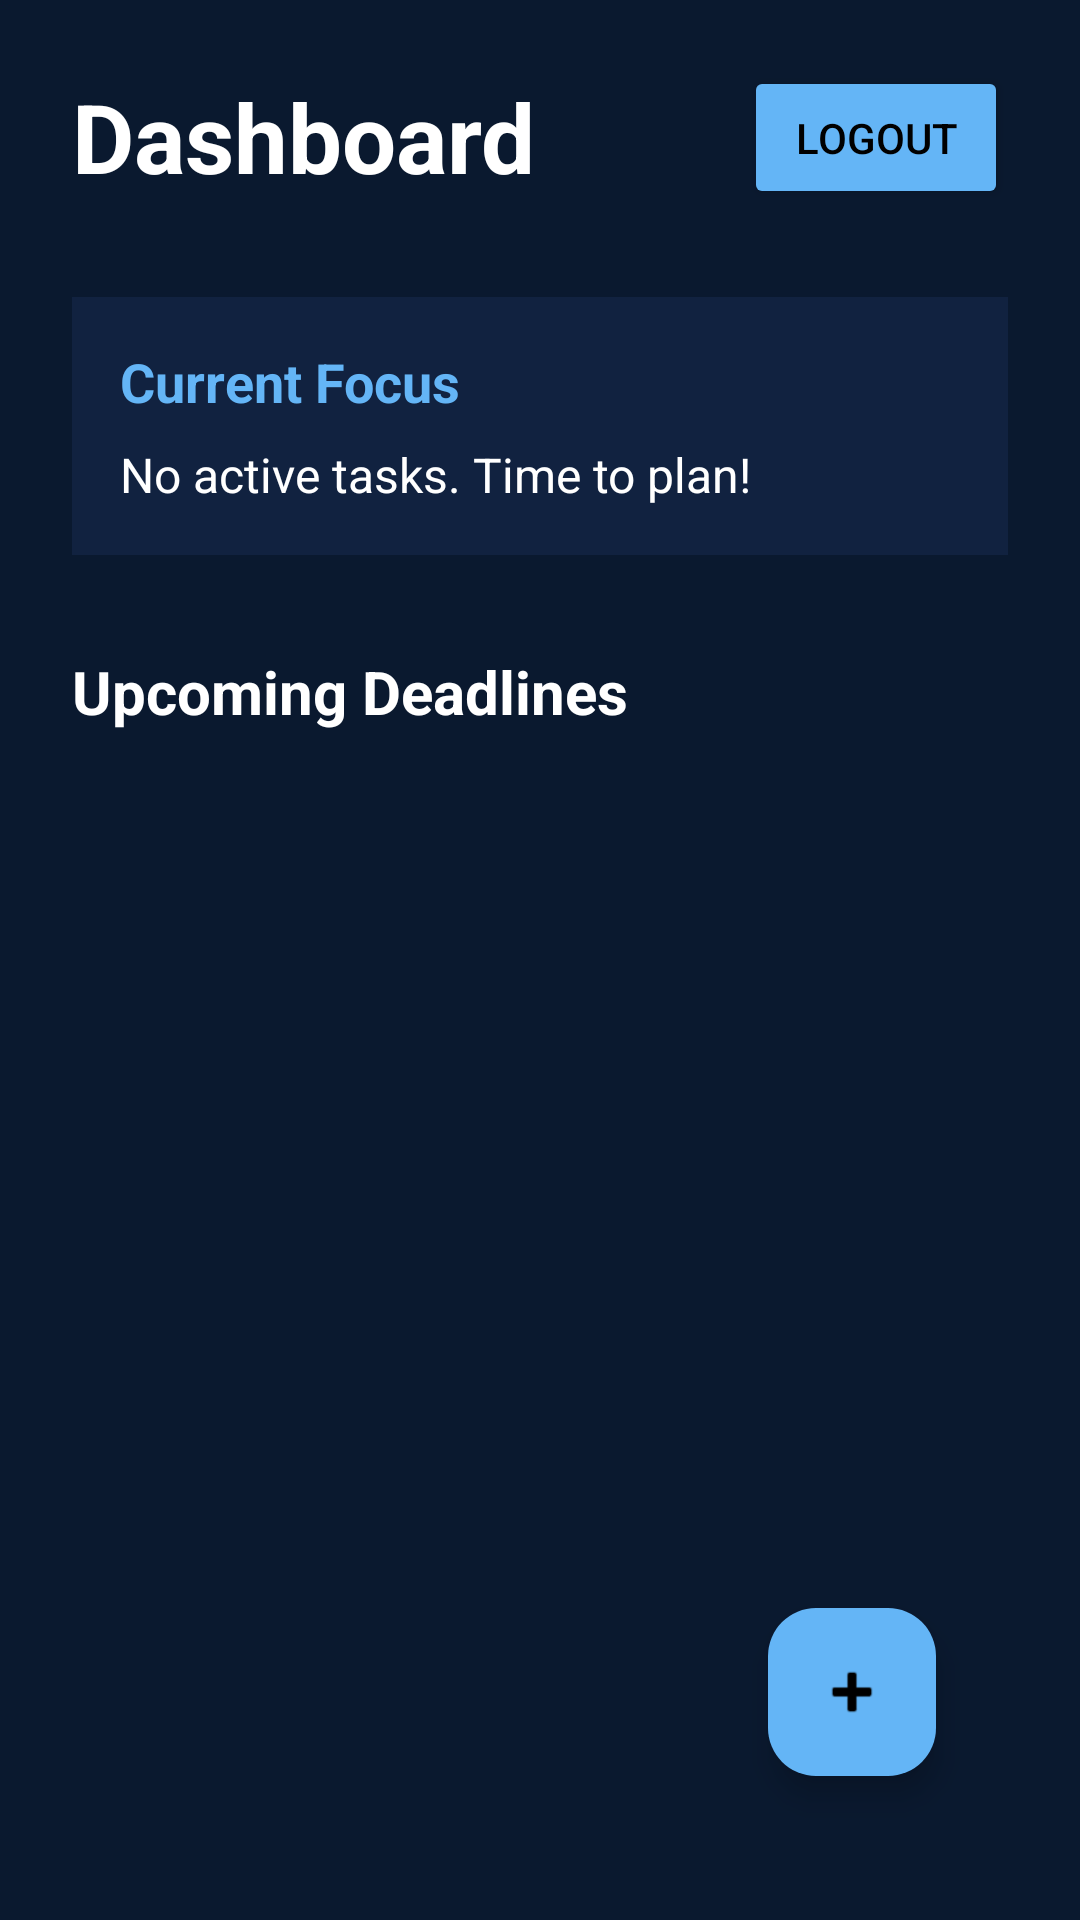

Produce the Android XML layout that renders to this screen, including the resource entries it uses.
<!-- AndroidManifest.xml: application theme Theme.DakshansWorkspace -->
<!-- res/layout/activity_main.xml -->
<?xml version="1.0" encoding="utf-8"?>
<androidx.constraintlayout.widget.ConstraintLayout xmlns:android="http://schemas.android.com/apk/res/android"
    xmlns:app="http://schemas.android.com/apk/res-auto"
    android:layout_width="match_parent"
    android:layout_height="match_parent"
    android:background="@color/dark_blue"
    android:padding="24dp">

    <TextView
        android:id="@+id/welcomeTextView"
        android:layout_width="wrap_content"
        android:layout_height="wrap_content"
        android:text="Dashboard"
        android:textColor="@color/pure_white"
        android:textSize="32sp"
        android:textStyle="bold"
        app:layout_constraintStart_toStartOf="parent"
        app:layout_constraintTop_toTopOf="parent" />

    <Button
        android:id="@+id/logoutButton"
        android:layout_width="wrap_content"
        android:layout_height="wrap_content"
        android:text="Logout"
        android:textColor="@color/pure_black"
        android:backgroundTint="@color/light_blue"
        app:layout_constraintEnd_toEndOf="parent"
        app:layout_constraintTop_toTopOf="parent"
        app:layout_constraintBottom_toBottomOf="@+id/welcomeTextView"/>

    
    <LinearLayout
        android:id="@+id/wipCard"
        android:layout_width="match_parent"
        android:layout_height="wrap_content"
        android:orientation="vertical"
        android:background="#112240"
        android:padding="16dp"
        android:layout_marginTop="32dp"
        app:layout_constraintTop_toBottomOf="@+id/welcomeTextView"
        app:layout_constraintStart_toStartOf="parent"
        app:layout_constraintEnd_toEndOf="parent">

        <TextView
            android:layout_width="wrap_content"
            android:layout_height="wrap_content"
            android:text="Current Focus"
            android:textColor="@color/light_blue"
            android:textSize="18sp"
            android:textStyle="bold"
            android:layout_marginBottom="8dp"/>

        <TextView
            android:id="@+id/focusTaskTextView"
            android:layout_width="wrap_content"
            android:layout_height="wrap_content"
            android:text="No active tasks. Time to plan!"
            android:textColor="@color/pure_white"
            android:textSize="16sp"/>
    </LinearLayout>

    <TextView
        android:id="@+id/upcomingTasksLabel"
        android:layout_width="wrap_content"
        android:layout_height="wrap_content"
        android:text="Upcoming Deadlines"
        android:textColor="@color/pure_white"
        android:textSize="20sp"
        android:textStyle="bold"
        android:layout_marginTop="32dp"
        app:layout_constraintStart_toStartOf="parent"
        app:layout_constraintTop_toBottomOf="@+id/wipCard" />

    <androidx.recyclerview.widget.RecyclerView
        android:id="@+id/tasksRecyclerView"
        android:layout_width="match_parent"
        android:layout_height="0dp"
        android:layout_marginTop="16dp"
        app:layout_constraintTop_toBottomOf="@+id/upcomingTasksLabel"
        app:layout_constraintBottom_toBottomOf="parent"
        app:layout_constraintStart_toStartOf="parent"
        app:layout_constraintEnd_toEndOf="parent" />

    <com.google.android.material.floatingactionbutton.FloatingActionButton
        android:id="@+id/addTaskFab"
        android:layout_width="wrap_content"
        android:layout_height="wrap_content"
        android:layout_margin="24dp"
        android:backgroundTint="@color/light_blue"
        android:src="@android:drawable/ic_input_add"
        app:tint="@color/pure_black"
        app:layout_constraintBottom_toBottomOf="parent"
        app:layout_constraintEnd_toEndOf="parent" />

</androidx.constraintlayout.widget.ConstraintLayout>
<!-- resources referenced by this layout -->
<resources>
  <color name="dark_blue">#0A192F</color>
  <color name="light_blue">#64B5F6</color>
  <color name="pure_black">#000000</color>
  <color name="pure_white">#FFFFFF</color>
  <style name="Theme.DakshansWorkspace" parent="Base.Theme.DakshansWorkspace" />
  <style name="Base.Theme.DakshansWorkspace" parent="Theme.Material3.DayNight.NoActionBar">
          
          
      </style>
</resources>
